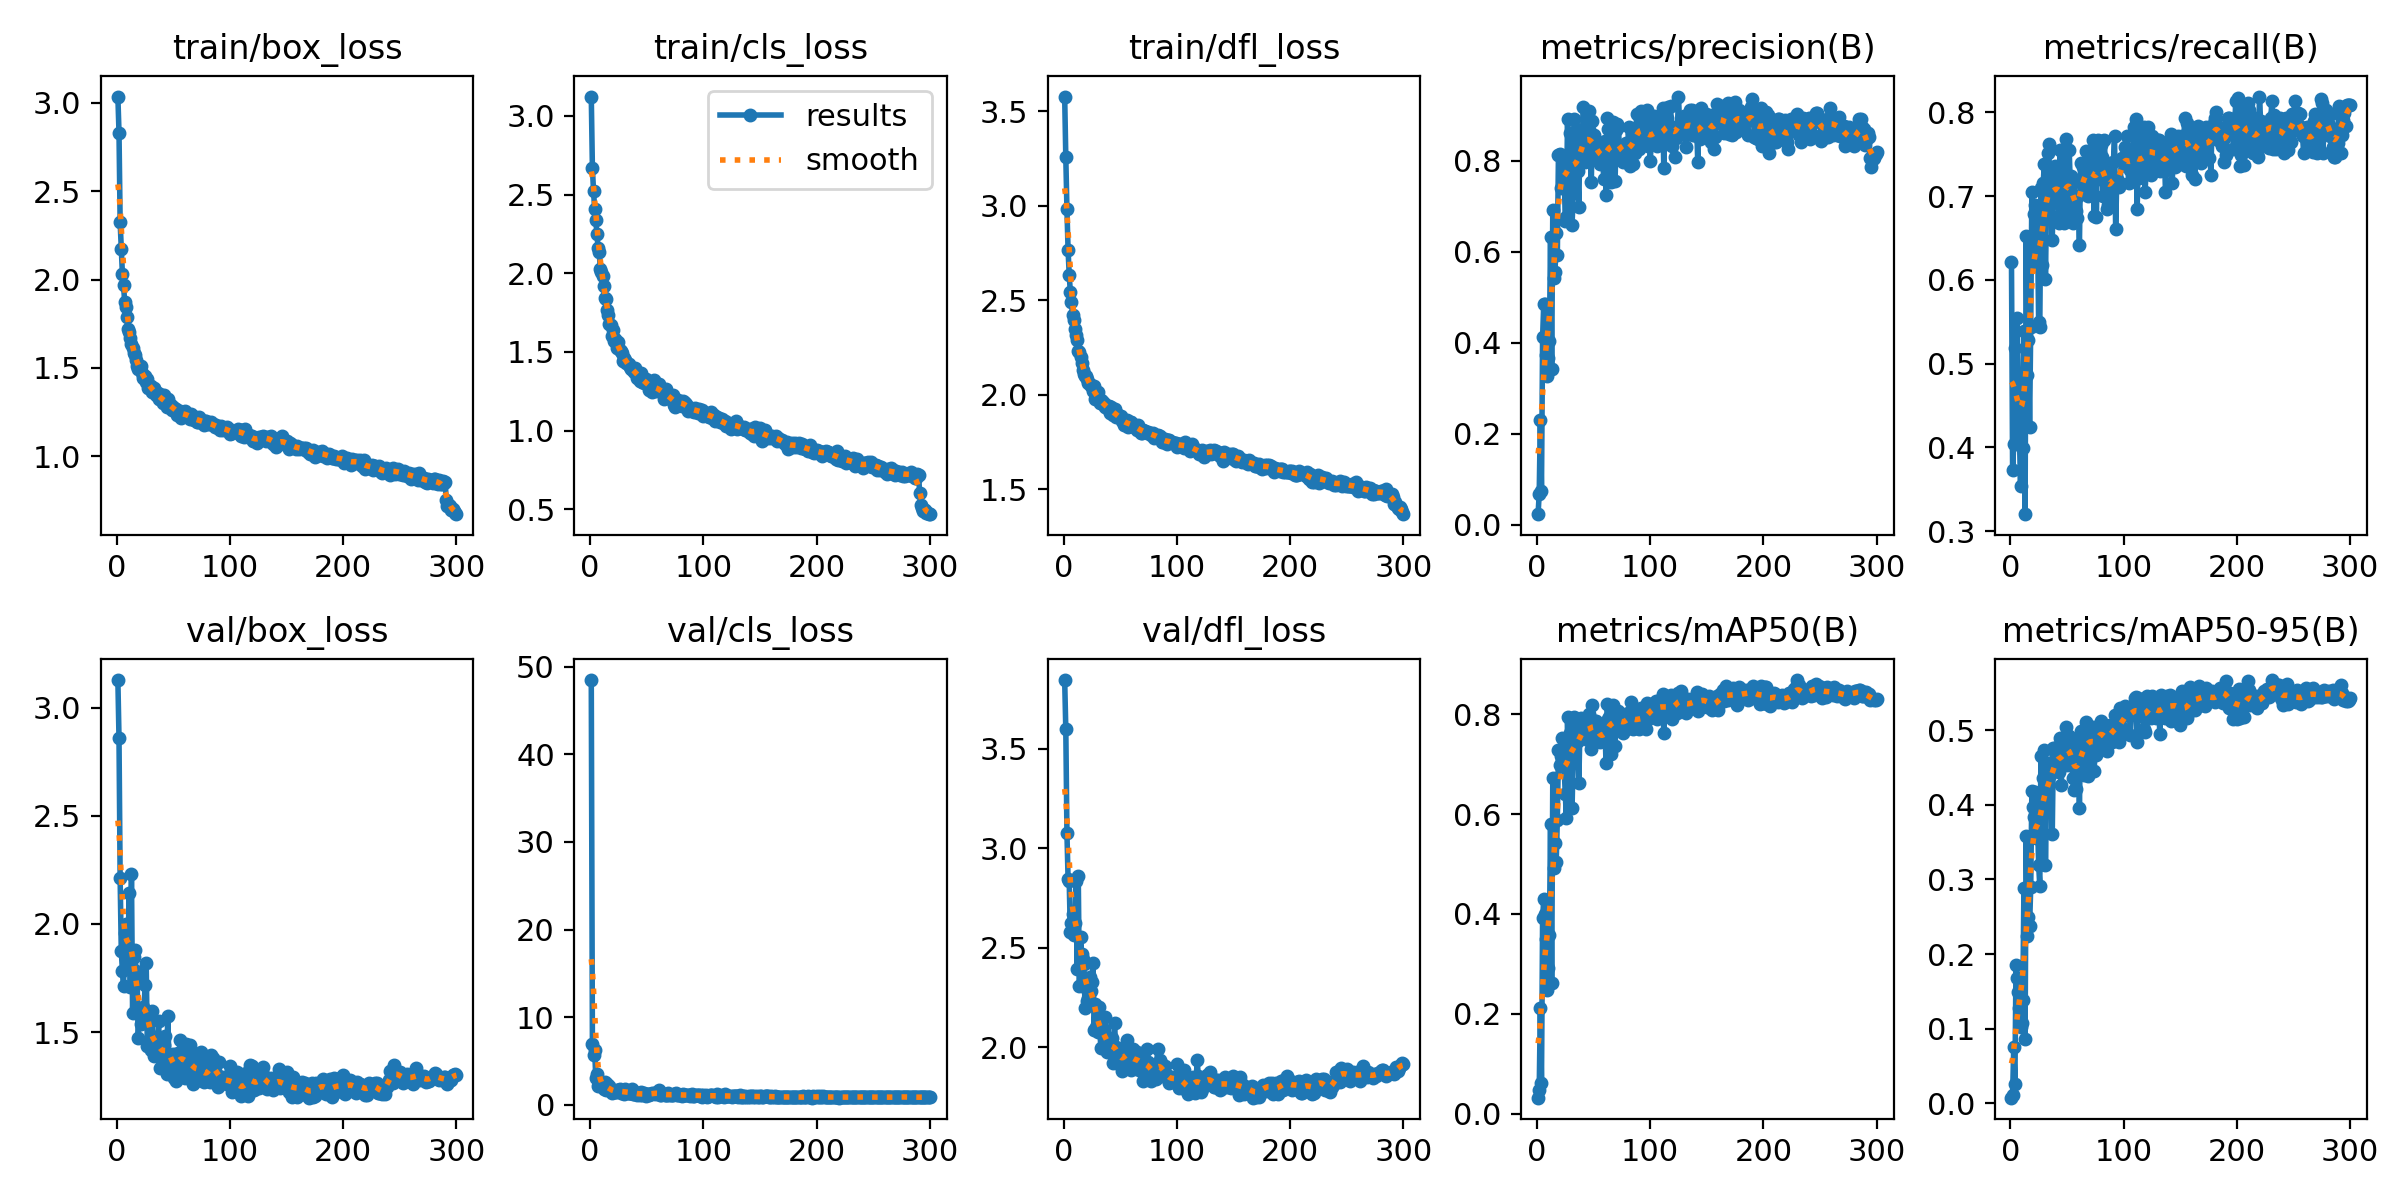

Source data for this figure (header and first rows):
epoch, train/box_loss, train/cls_loss, train/dfl_loss, metrics/precision(B), metrics/recall(B), metrics/mAP50(B), metrics/mAP50-95(B), val/box_loss, val/cls_loss, val/dfl_loss, lr/pg0, lr/pg1, lr/pg2
1, 3.036, 3.123, 3.579, 0.02303, 0.6218, 0.03237, 0.00767, 3.127, 48.48, 3.844, 0.06738, 0.0003296, 0.0003296
2, 2.831, 2.667, 3.256, 0.06765, 0.3731, 0.04753, 0.01164, 2.857, 6.934, 3.596, 0.03437, 0.0006607, 0.0006607
3, 2.325, 2.522, 2.982, 0.2292, 0.4042, 0.2127, 0.07504, 2.211, 5.629, 3.077, 0.001368, 0.0009896, 0.0009896
4, 2.171, 2.406, 2.768, 0.07492, 0.5181, 0.06145, 0.0254, 1.877, 6.242, 2.848, 0.0009901, 0.0009901, 0.0009901
5, 2.031, 2.338, 2.637, 0.4119, 0.4042, 0.391, 0.1855, 1.784, 3.049, 2.836, 0.0009901, 0.0009901, 0.0009901
6, 1.968, 2.252, 2.544, 0.4849, 0.5544, 0.4291, 0.1679, 1.712, 3.456, 2.578, 0.0009868, 0.0009868, 0.0009868
7, 1.873, 2.16, 2.49, 0.4854, 0.479, 0.3999, 0.1491, 1.956, 2.196, 2.626, 0.0009835, 0.0009835, 0.0009835
8, 1.843, 2.134, 2.42, 0.3735, 0.4145, 0.35, 0.1283, 2.002, 2.365, 2.667, 0.0009802, 0.0009802, 0.0009802
9, 1.786, 2.028, 2.394, 0.3261, 0.3535, 0.2472, 0.1017, 1.828, 2.5, 2.563, 0.0009769, 0.0009769, 0.0009769
10, 1.719, 2.007, 2.348, 0.3663, 0.4611, 0.2928, 0.108, 1.891, 2.608, 2.624, 0.0009736, 0.0009736, 0.0009736
11, 1.701, 1.983, 2.317, 0.4045, 0.399, 0.3573, 0.1384, 2.143, 2.299, 2.838, 0.0009703, 0.0009703, 0.0009703
12, 1.671, 1.916, 2.291, 0.631, 0.5389, 0.5803, 0.288, 1.711, 1.845, 2.395, 0.000967, 0.000967, 0.000967
13, 1.636, 1.844, 2.234, 0.342, 0.3204, 0.2619, 0.08619, 2.229, 2.554, 2.858, 0.0009637, 0.0009637, 0.0009637
14, 1.614, 1.836, 2.228, 0.6922, 0.6529, 0.6728, 0.3587, 1.588, 1.649, 2.308, 0.0009604, 0.0009604, 0.0009604
15, 1.584, 1.768, 2.199, 0.5415, 0.487, 0.4923, 0.2248, 1.849, 2.351, 2.555, 0.0009571, 0.0009571, 0.0009571
16, 1.574, 1.735, 2.169, 0.555, 0.5285, 0.5427, 0.2501, 1.881, 1.841, 2.47, 0.0009538, 0.0009538, 0.0009538
17, 1.545, 1.675, 2.132, 0.6411, 0.4249, 0.5048, 0.2381, 1.784, 2.112, 2.442, 0.0009505, 0.0009505, 0.0009505
18, 1.512, 1.67, 2.113, 0.5931, 0.544, 0.5874, 0.2904, 1.75, 1.746, 2.419, 0.0009472, 0.0009472, 0.0009472
19, 1.494, 1.602, 2.099, 0.8131, 0.7047, 0.7282, 0.4182, 1.472, 1.378, 2.198, 0.0009439, 0.0009439, 0.0009439
20, 1.498, 1.638, 2.099, 0.814, 0.6166, 0.6989, 0.3971, 1.596, 1.528, 2.298, 0.0009406, 0.0009406, 0.0009406
21, 1.51, 1.567, 2.087, 0.7398, 0.6788, 0.7167, 0.3835, 1.537, 1.523, 2.231, 0.0009373, 0.0009373, 0.0009373
22, 1.473, 1.579, 2.063, 0.8061, 0.6892, 0.7529, 0.4176, 1.557, 1.405, 2.25, 0.000934, 0.000934, 0.000934
23, 1.441, 1.564, 2.057, 0.8068, 0.6477, 0.7045, 0.3553, 1.617, 1.497, 2.354, 0.0009307, 0.0009307, 0.0009307
24, 1.442, 1.523, 2.047, 0.7859, 0.658, 0.6939, 0.378, 1.591, 1.707, 2.282, 0.0009274, 0.0009274, 0.0009274
25, 1.452, 1.566, 2.047, 0.6675, 0.5492, 0.6405, 0.3197, 1.72, 1.667, 2.331, 0.0009241, 0.0009241, 0.0009241
26, 1.421, 1.514, 2.02, 0.6761, 0.544, 0.5926, 0.291, 1.822, 1.781, 2.426, 0.0009208, 0.0009208, 0.0009208
27, 1.439, 1.506, 2.049, 0.8914, 0.7098, 0.7941, 0.4655, 1.437, 1.301, 2.087, 0.0009175, 0.0009175, 0.0009175
28, 1.384, 1.49, 1.98, 0.7581, 0.6172, 0.6982, 0.3977, 1.563, 1.583, 2.22, 0.0009142, 0.0009142, 0.0009142
29, 1.397, 1.44, 1.985, 0.8596, 0.715, 0.7622, 0.4363, 1.437, 1.349, 2.101, 0.0009109, 0.0009109, 0.0009109
30, 1.396, 1.464, 2.014, 0.861, 0.7381, 0.7877, 0.4732, 1.42, 1.2, 2.078, 0.0009076, 0.0009076, 0.0009076
31, 1.362, 1.449, 1.972, 0.6574, 0.601, 0.6114, 0.3187, 1.597, 1.81, 2.205, 0.0009043, 0.0009043, 0.0009043
32, 1.362, 1.429, 1.959, 0.7284, 0.6949, 0.7144, 0.4105, 1.429, 1.577, 2.086, 0.000901, 0.000901, 0.000901
33, 1.388, 1.425, 1.97, 0.8919, 0.7513, 0.7944, 0.4556, 1.391, 1.3, 1.996, 0.0008977, 0.0008977, 0.0008977
34, 1.37, 1.423, 1.965, 0.7808, 0.7617, 0.7474, 0.4494, 1.468, 1.32, 2.105, 0.0008944, 0.0008944, 0.0008944
35, 1.346, 1.404, 1.95, 0.8288, 0.6774, 0.7525, 0.4397, 1.477, 1.384, 2.078, 0.0008911, 0.0008911, 0.0008911
36, 1.356, 1.39, 1.96, 0.7777, 0.7068, 0.7453, 0.4546, 1.449, 1.332, 2.088, 0.0008878, 0.0008878, 0.0008878
37, 1.322, 1.397, 1.935, 0.6975, 0.6477, 0.6621, 0.3602, 1.551, 1.831, 2.153, 0.0008845, 0.0008845, 0.0008845
38, 1.322, 1.382, 1.929, 0.8676, 0.7098, 0.7761, 0.4763, 1.333, 1.248, 1.976, 0.0008812, 0.0008812, 0.0008812
39, 1.322, 1.371, 1.935, 0.8346, 0.7358, 0.7925, 0.4711, 1.397, 1.24, 1.98, 0.0008779, 0.0008779, 0.0008779
40, 1.347, 1.397, 1.944, 0.8249, 0.7202, 0.7655, 0.4654, 1.404, 1.297, 1.992, 0.0008746, 0.0008746, 0.0008746
41, 1.303, 1.333, 1.906, 0.917, 0.7254, 0.7863, 0.477, 1.356, 1.121, 1.98, 0.0008713, 0.0008713, 0.0008713
42, 1.345, 1.347, 1.935, 0.7973, 0.6995, 0.766, 0.46, 1.439, 1.319, 2.003, 0.000868, 0.000868, 0.000868
43, 1.303, 1.362, 1.906, 0.8493, 0.6684, 0.7559, 0.4435, 1.482, 1.312, 2.046, 0.0008647, 0.0008647, 0.0008647
44, 1.279, 1.315, 1.892, 0.8585, 0.7546, 0.7803, 0.4897, 1.308, 1.107, 1.92, 0.0008614, 0.0008614, 0.0008614
45, 1.325, 1.365, 1.926, 0.8134, 0.6773, 0.7473, 0.4268, 1.572, 1.423, 2.125, 0.0008581, 0.0008581, 0.0008581
46, 1.28, 1.311, 1.882, 0.9077, 0.7254, 0.8002, 0.4803, 1.394, 1.089, 2, 0.0008548, 0.0008548, 0.0008548
47, 1.287, 1.314, 1.897, 0.8629, 0.6684, 0.7572, 0.4603, 1.394, 1.254, 1.992, 0.0008515, 0.0008515, 0.0008515
48, 1.292, 1.302, 1.894, 0.7528, 0.6736, 0.731, 0.4542, 1.332, 1.35, 1.924, 0.0008482, 0.0008482, 0.0008482
49, 1.261, 1.327, 1.881, 0.8863, 0.7677, 0.8182, 0.5041, 1.364, 1.017, 1.982, 0.0008449, 0.0008449, 0.0008449
50, 1.276, 1.31, 1.885, 0.8555, 0.675, 0.7717, 0.4533, 1.398, 1.269, 1.954, 0.0008416, 0.0008416, 0.0008416
51, 1.272, 1.3, 1.888, 0.8306, 0.7202, 0.7867, 0.4926, 1.29, 1.188, 1.909, 0.0008383, 0.0008383, 0.0008383
52, 1.264, 1.26, 1.861, 0.8292, 0.7544, 0.7872, 0.4922, 1.274, 1.128, 1.883, 0.000835, 0.000835, 0.000835
53, 1.234, 1.269, 1.841, 0.8059, 0.7098, 0.7665, 0.4867, 1.31, 1.283, 1.912, 0.0008317, 0.0008317, 0.0008317
54, 1.253, 1.275, 1.849, 0.8184, 0.724, 0.7723, 0.4716, 1.403, 1.187, 1.986, 0.0008284, 0.0008284, 0.0008284
55, 1.24, 1.247, 1.847, 0.8317, 0.6684, 0.7457, 0.4356, 1.38, 1.394, 1.981, 0.0008251, 0.0008251, 0.0008251
56, 1.256, 1.321, 1.869, 0.7934, 0.7164, 0.7446, 0.42, 1.464, 1.339, 2.036, 0.0008218, 0.0008218, 0.0008218
57, 1.218, 1.27, 1.831, 0.8369, 0.6788, 0.7497, 0.473, 1.346, 1.211, 1.94, 0.0008185, 0.0008185, 0.0008185
58, 1.238, 1.252, 1.848, 0.8043, 0.6815, 0.7565, 0.4205, 1.409, 1.365, 1.998, 0.0008152, 0.0008152, 0.0008152
59, 1.242, 1.269, 1.855, 0.7602, 0.6735, 0.7506, 0.4426, 1.381, 1.355, 1.956, 0.0008119, 0.0008119, 0.0008119
60, 1.254, 1.27, 1.858, 0.8439, 0.6995, 0.7764, 0.4873, 1.287, 1.299, 1.886, 0.0008086, 0.0008086, 0.0008086
... 240 more rows
